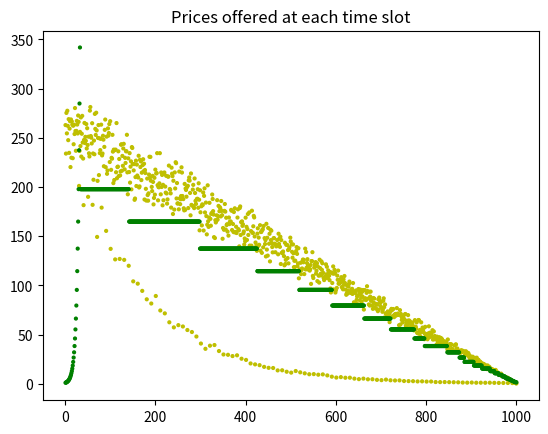

Generate this figure with matplotlib:
import numpy as np
import math
import matplotlib.pyplot as plt


def scatter_plot(x_index, y_index, color_list):
    plt.title("Prices offered at each time slot")
    plt.scatter(x_index, y_index, c = color_list, s = 4, marker = "o")
    plt.show()
    return

def generate_data(data_size):
    seed = np.random.randn(data_size * 2)
    seed_result = []
    for seed_ele in seed:
        if -2 <= seed_ele <= 2 and len(seed_result) < data_size:
            seed_ele = 260 + seed_ele * 20
            seed_result.append(round(seed_ele, 3))
    data = [0]
    for i in range(0, data_size):
        if i % 10 == 0:
            data_ele = seed_result[i] * math.pow(1.006,  - i)
        else:
            data_ele = seed_result[i] * (1 - i / data_size)
        data.append(round(data_ele, 3))
    return data


def offer_price(price, time_slot, data, x_index, y_index, y_tmp, color_list):
    y_tmp.append(price)
    y_index.append(data[time_slot])
    x_index.append(time_slot)
    color_list.append('y')
    if price >= data[time_slot]:
        return False
    else:
        return True


def update_weight(k, t, price_set, data, n_set, u_set, x_index, y_index, y_tmp, color_list):
    if offer_price(price_set[k], t, data, x_index, y_index, y_tmp, color_list):
        for i in range(0, k + 1):
            u_set[t][i] = price_set[i]
            n_set[t][i] = 1
    else:
        for i in range(k, H + 1):
            u_set[t][i] = 0
            n_set[t][i] = 1
    return


T = 1000
beta = 0.2
H = 32
gamma = 0.9
c = 400
x_index = []
y_index = []
y_tmp = []
color_list = []
times = 1

for ti in range(0, times):
    price_set = []
    n_set = [[0] * (H + 1)] * (T + 1)
    u_set = [[0] * (H + 1)] * (T + 1)
    print(ti)
    for i in range(0, H + 1):
        price_ele = math.pow((1 + beta), i)
        price_set.append(round(price_ele, 3))
    data = generate_data(T)
    print('step1 ok')
    for t in range(1, H + 2):
        update_weight(t - 1, t, price_set, data, n_set, u_set, x_index, y_index, y_tmp, color_list)
    print("step2 ok")
    n = [0] * (H + 1)
    m = [0] * (H + 1)
    u_tmp = [0] * (H + 1)
    for t in range(H + 2, T + 1):
        w_set = []
        ind_max = 0
        for i in range(0, H + 1):
            n[i] += n_set[t - 1][i]
            m[i] = (n_set[t - 1][i] + m[i] * gamma)
            u_tmp[i] = (u_set[t - 1][i] + u_tmp[i] * gamma)
            u = u_tmp[i] / m[i]
            w = u + ( (c *  math.log(t - 1))/ n[i]) ** 0.5
            #print(n[i], ',', m[i], ', ', u, ', ', w)
            w_set.append(w)
        k = w_set.index(max(w_set))
        print(k)
        #break
        update_weight(k, t, price_set, data, n_set, u_set, x_index, y_index, y_tmp, color_list)

for i in range(1, times):
    for j in range(0, T):
        y_tmp[j] += y_tmp[j + T * i]
for i in range(0, T):
    y_index.append(y_tmp[i] / times)
    x_index.append(i + 1)
    color_list.append('g')

scatter_plot(x_index, y_index, color_list)

